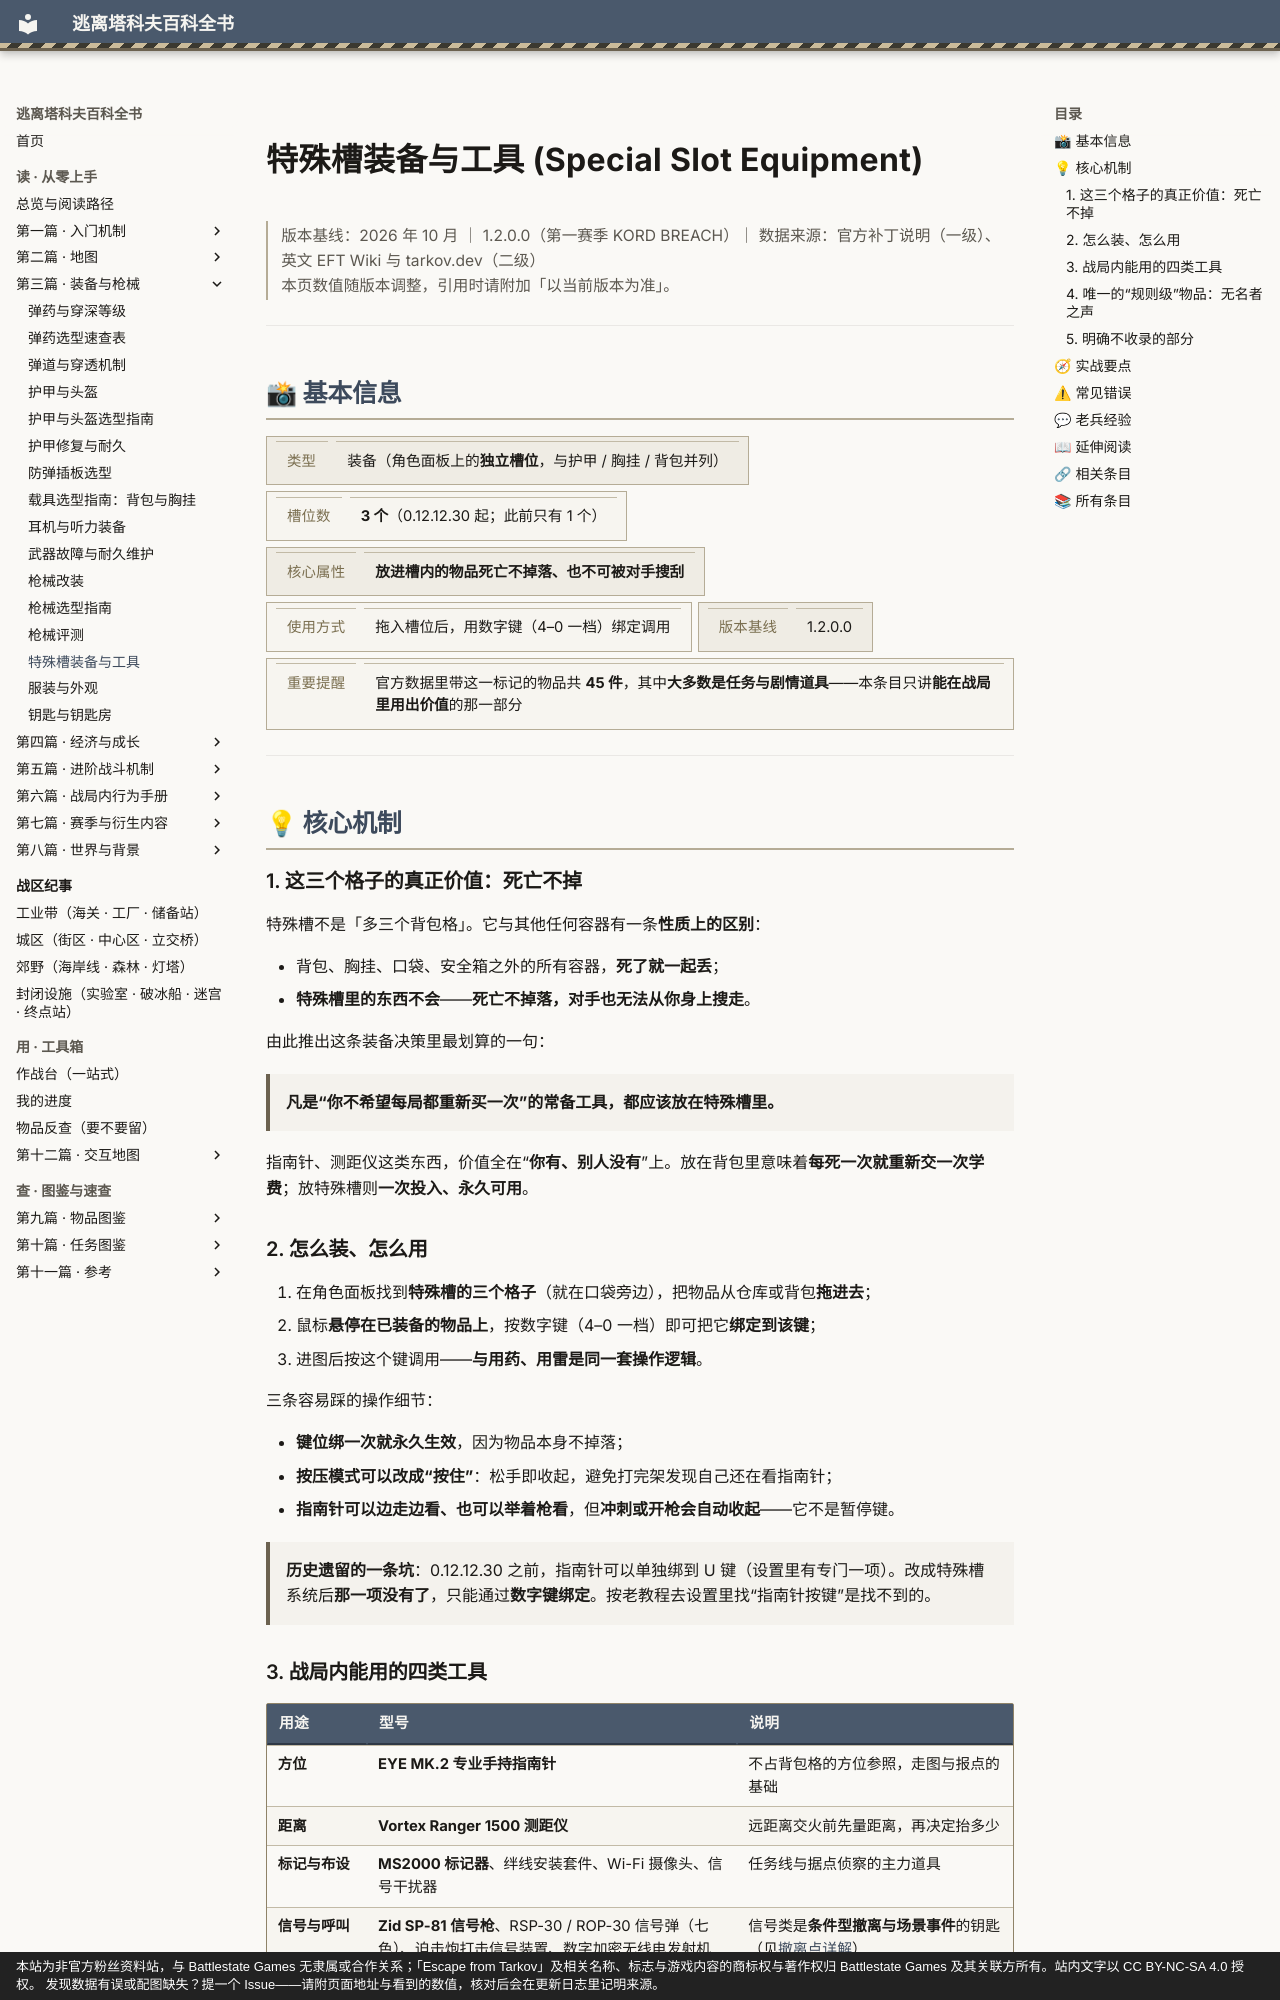

repository: GTX950L/tarkov-encyclopedia · page: entries/special-equipment/index.html · generator: mkdocs · copyright: 本站为非官方粉丝资料站，与 Battlestate Games 无隶属或合作关系；「Escape from Tarkov」及相关名称、标志与游戏内容的商标权与著作权归 Battlestate Games 及其关联方所有。站内文字以 CC BY-NC-SA 4.0 授权。 发现数据有误或配图缺失？提一个 Issue——请附页面地址与看到的数值，核对后会在更新日志里记明来源。

---
description: "特殊槽装备与工具：特殊槽不是「多三个背包格」。它与其他任何容器有一条性质上的区别："  # 自动生成
tags:
  - 装备
  - 中期
---
# 特殊槽装备与工具 (Special Slot Equipment)

<div class="tk-ver" data-search-exclude markdown>

> 版本基线：2026 年 10 月 ｜ 1.2.0.0（第一赛季 KORD BREACH）｜ 数据来源：官方补丁说明（一级）、英文 EFT Wiki 与 tarkov.dev（二级）  
> 本页数值随版本调整，引用时请附加「以当前版本为准」。

</div>

<a id="top"></a>

---

## 📸 基本信息

<div class="tk-kv-wrap" markdown>

| 项目 | 信息 |
|------|------|
| **类型** | 装备（角色面板上的**独立槽位**，与护甲 / 胸挂 / 背包并列） |
| **槽位数** | **3 个**（0.12.12.30 起；此前只有 1 个） |
| **核心属性** | **放进槽内的物品死亡不掉落、也不可被对手搜刮** |
| **使用方式** | 拖入槽位后，用数字键（4–0 一档）绑定调用 |
| **版本基线** | 1.2.0.0 |
| **重要提醒** | 官方数据里带这一标记的物品共 **45 件**，其中**大多数是任务与剧情道具**——本条目只讲**能在战局里用出价值**的那一部分 |

</div>

---

## 💡 核心机制

### 1. 这三个格子的真正价值：死亡不掉

特殊槽不是「多三个背包格」。它与其他任何容器有一条**性质上的区别**：

- 背包、胸挂、口袋、安全箱之外的所有容器，**死了就一起丢**；
- **特殊槽里的东西不会**——**死亡不掉落，对手也无法从你身上搜走**。

由此推出这条装备决策里最划算的一句：

> **凡是“你不希望每局都重新买一次”的常备工具，都应该放在特殊槽里。**

指南针、测距仪这类东西，价值全在“**你有、别人没有**”上。放在背包里意味着**每死一次就重新交一次学费**；放特殊槽则**一次投入、永久可用**。

### 2. 怎么装、怎么用

1. 在角色面板找到**特殊槽的三个格子**（就在口袋旁边），把物品从仓库或背包**拖进去**；
2. 鼠标**悬停在已装备的物品上**，按数字键（4–0 一档）即可把它**绑定到该键**；
3. 进图后按这个键调用——**与用药、用雷是同一套操作逻辑**。

三条容易踩的操作细节：

- **键位绑一次就永久生效**，因为物品本身不掉落；
- **按压模式可以改成“按住”**：松手即收起，避免打完架发现自己还在看指南针；
- **指南针可以边走边看、也可以举着枪看**，但**冲刺或开枪会自动收起**——它不是暂停键。

> **历史遗留的一条坑**：0.12.12.30 之前，指南针可以单独绑到 U 键（设置里有专门一项）。改成特殊槽系统后**那一项没有了**，只能通过**数字键绑定**。按老教程去设置里找“指南针按键”是找不到的。
